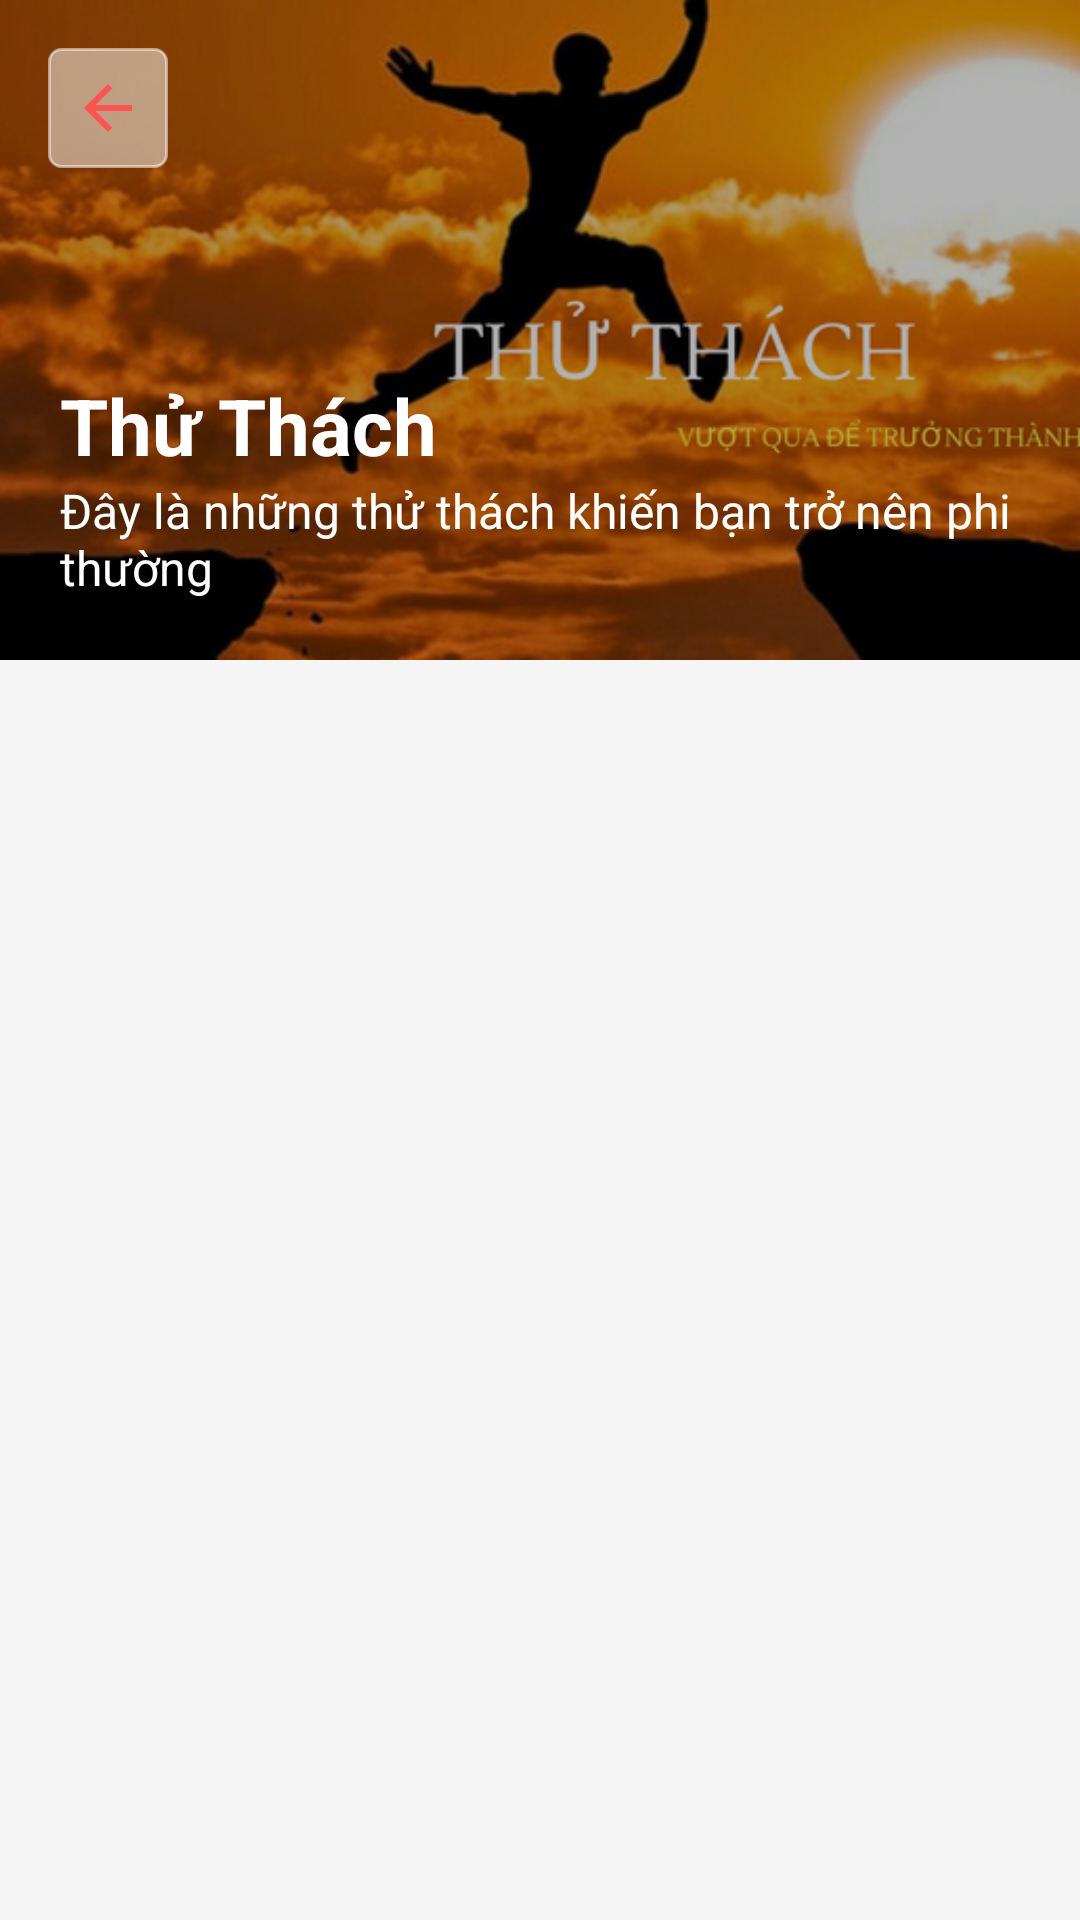

Reconstruct the res/layout file that produces this screen, plus the resources it refers to.
<!-- AndroidManifest.xml: application theme Theme.GymHome -->
<!-- res/layout/dsthuthach.xml -->
<?xml version="1.0" encoding="utf-8"?>
<androidx.constraintlayout.widget.ConstraintLayout xmlns:android="http://schemas.android.com/apk/res/android"
    xmlns:app="http://schemas.android.com/apk/res-auto"
    xmlns:tools="http://schemas.android.com/tools"
    android:id="@+id/main"
    android:layout_width="match_parent"
    android:layout_height="match_parent"
    android:background="#F5F5F5"
    tools:context=".activity.DanhSachThuThach">

    <FrameLayout
        android:id="@+id/headerFrame"
        android:layout_width="match_parent"
        android:layout_height="220dp"
        app:layout_constraintTop_toTopOf="parent">

        <ImageView
            android:id="@+id/imgHeaderThuThach"
            android:layout_width="match_parent"
            android:layout_height="match_parent"
            android:scaleType="centerCrop"
            android:src="@drawable/background_thuthach" />

        <View
            android:layout_width="match_parent"
            android:layout_height="match_parent"
            android:background="#4D000000" />

        <ImageButton
            android:id="@+id/ibQuayLai"
            android:layout_width="40dp"
            android:layout_height="40dp"
            android:layout_margin="16dp"
            android:background="@drawable/border_background"
            android:backgroundTint="#80FFFFFF"
            android:padding="8dp"
            android:scaleType="fitCenter"
            app:srcCompat="@drawable/ic_back" />

        <LinearLayout
            android:layout_width="wrap_content"
            android:layout_height="wrap_content"
            android:layout_gravity="bottom|start"
            android:layout_margin="20dp"
            android:orientation="vertical">

            <TextView
                android:id="@+id/tvTieuDe"
                android:layout_width="wrap_content"
                android:layout_height="wrap_content"
                android:text="Thử Thách"
                android:textColor="@android:color/white"
                android:textSize="26sp"
                android:textStyle="bold" />

            <TextView
                android:id="@+id/tvMoTa"
                android:layout_width="wrap_content"
                android:layout_height="wrap_content"
                android:text="Đây là những thử thách khiến bạn trở nên phi thường"
                android:textColor="@android:color/white"
                android:textSize="16sp" />
        </LinearLayout>
    </FrameLayout>

    <androidx.recyclerview.widget.RecyclerView
        android:id="@+id/rvTatCaThuThach"
        android:layout_width="match_parent"
        android:layout_height="0dp"
        android:padding="16dp"
        android:clipToPadding="false"
        app:layout_constraintBottom_toBottomOf="parent"
        app:layout_constraintTop_toBottomOf="@+id/headerFrame" />

</androidx.constraintlayout.widget.ConstraintLayout>
<!-- resources referenced by this layout -->
<resources>
  <!-- drawable background_thuthach: jpg bitmap (drawable, 187195 bytes) -->
  <!-- drawable border_background (drawable) -->
  <?xml version="1.0" encoding="utf-8"?>
  <shape xmlns:android="http://schemas.android.com/apk/res/android"
      android:shape="rectangle">
      <stroke
          android:width="1dp"
          android:color="#CCCCCC" />
      <corners android:radius="4dp" />
      <padding
          android:left="16dp"
          android:top="16dp"
          android:right="16dp"
          android:bottom="16dp" />
  </shape>
  <!-- drawable ic_back (drawable) -->
  <?xml version="1.0" encoding="utf-8"?>
  <vector xmlns:android="http://schemas.android.com/apk/res/android"
      android:width="24dp"
      android:height="24dp"
      android:viewportWidth="24"
      android:viewportHeight="24">
      <path
          android:fillColor="@color/orange_main"
          android:pathData="M20,11H7.83l5.59,-5.59L12,4l-8,8 8,8 1.41,-1.41L7.83,13H20v-2z"/>
  </vector>
  <style name="Theme.GymHome" parent="Base.Theme.GymHome" />
  <color name="orange_main">#FF5252</color>
  <style name="Base.Theme.GymHome" parent="Theme.Material3.DayNight.NoActionBar">
          
          <item name="colorPrimary">@color/orange_main</item>
          <item name="android:statusBarColor">@color/orange_main</item>
          <item name="android:windowBackground">#F5F7FA</item>
      </style>
</resources>
